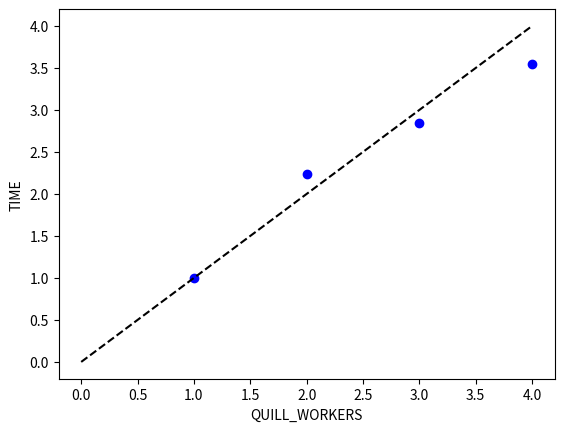

Source code (Python):
import matplotlib.pyplot as plt

x = [1, 2, 3, 4]
linear_speed = 16.355108
y = [linear_speed/16.355108, linear_speed/7.300798, linear_speed/5.754703, linear_speed/4.617367]

plt.figure()

plt.plot(x, y, 'bo')
plt.xlabel('QUILL_WORKERS')
plt.ylabel('TIME')

plt.plot([0, max(x)], [0, max(x)], 'k--')

plt.show()
